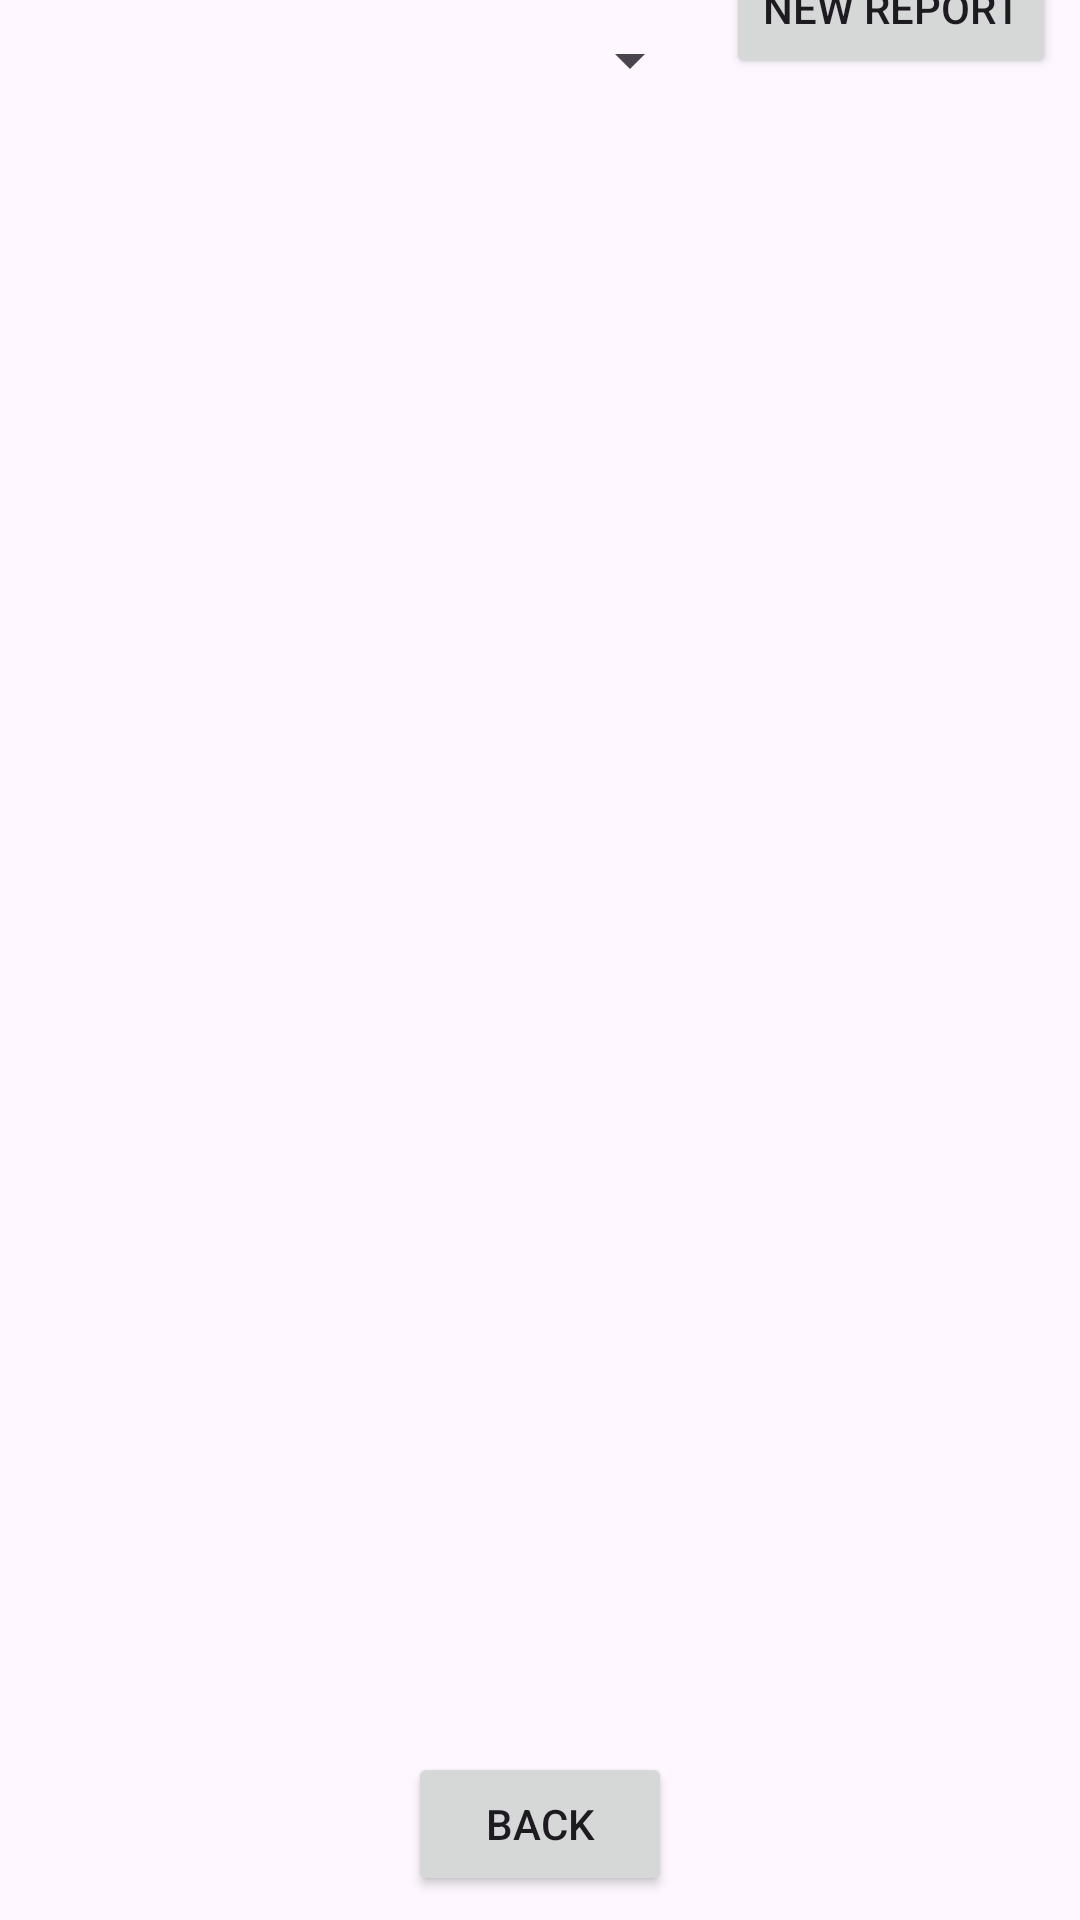

Here is an Android app screen rendered from its layout file. Give the layout XML and the strings, colors and styles it references.
<!-- AndroidManifest.xml: application theme Theme.Yomap -->
<!-- res/layout/activity_reports.xml -->
<?xml version="1.0" encoding="utf-8"?>
<androidx.constraintlayout.widget.ConstraintLayout xmlns:android="http://schemas.android.com/apk/res/android"
    xmlns:app="http://schemas.android.com/apk/res-auto"
    xmlns:tools="http://schemas.android.com/tools"
    android:id="@+id/main"
    android:layout_width="match_parent"
    android:layout_height="match_parent"
    tools:context=".ReportsActivity">

    
    <Spinner
        android:id="@+id/spinner"
        android:layout_width="0dp"
        android:layout_height="wrap_content"
        android:layout_margin="8dp"
        app:layout_constraintTop_toTopOf="parent"
        app:layout_constraintStart_toStartOf="parent"
        app:layout_constraintEnd_toStartOf="@+id/buttonNewReport" />

    <Button
        android:id="@+id/buttonNewReport"
        android:layout_width="wrap_content"
        android:layout_height="wrap_content"
        android:layout_margin="8dp"
        android:text="New Report"
        app:layout_constraintTop_toTopOf="parent"
        app:layout_constraintEnd_toEndOf="parent"
        app:layout_constraintBaseline_toBaselineOf="@+id/spinner" />

    
    <androidx.recyclerview.widget.RecyclerView
        android:id="@+id/reportList"
        android:layout_width="match_parent"
        android:layout_height="0dp"
        app:layout_constraintTop_toBottomOf="@+id/spinner"
        app:layout_constraintBottom_toTopOf="@+id/backToTeam"
        app:layout_constraintStart_toStartOf="parent"
        app:layout_constraintEnd_toEndOf="parent" />

    
    <Button
        android:id="@+id/backToTeam"
        android:layout_width="wrap_content"
        android:layout_height="wrap_content"
        android:layout_margin="8dp"
        android:text="Back"
        app:layout_constraintBottom_toBottomOf="parent"
        app:layout_constraintStart_toStartOf="parent"
        app:layout_constraintEnd_toEndOf="parent" />

</androidx.constraintlayout.widget.ConstraintLayout>
<!-- resources referenced by this layout -->
<resources>
  <style name="Theme.Yomap" parent="Base.Theme.Yomap" />
  <style name="Base.Theme.Yomap" parent="Theme.Material3.DayNight.NoActionBar">
          
          
      </style>
</resources>
